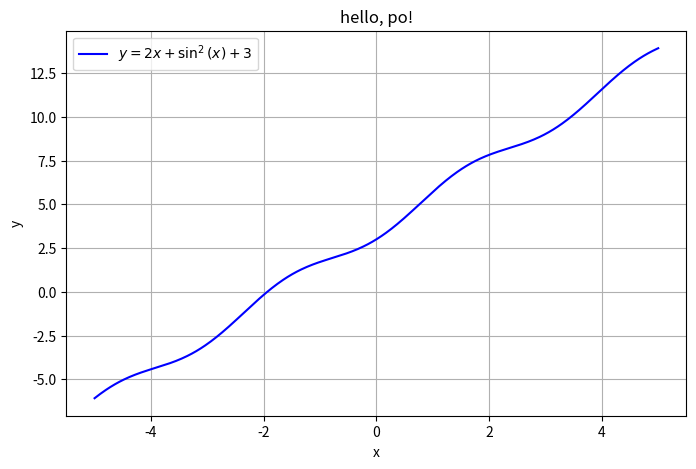

Python code for this plot:
import numpy as np
import matplotlib.pyplot as plt

x = np.linspace(-5, 5, 500)

y = 2 * x + (np.sin(x))**2 + 3

plt.figure(figsize=(8, 5))
plt.plot(x, y, label=r'$y = 2x + \sin^2(x) + 3$', color='blue')

plt.grid(True)
plt.title("hello, po!")
plt.xlabel("x")
plt.ylabel("y")
plt.legend()

plt.savefig("po.pdf", format="pdf", bbox_inches='tight')

plt.show()
